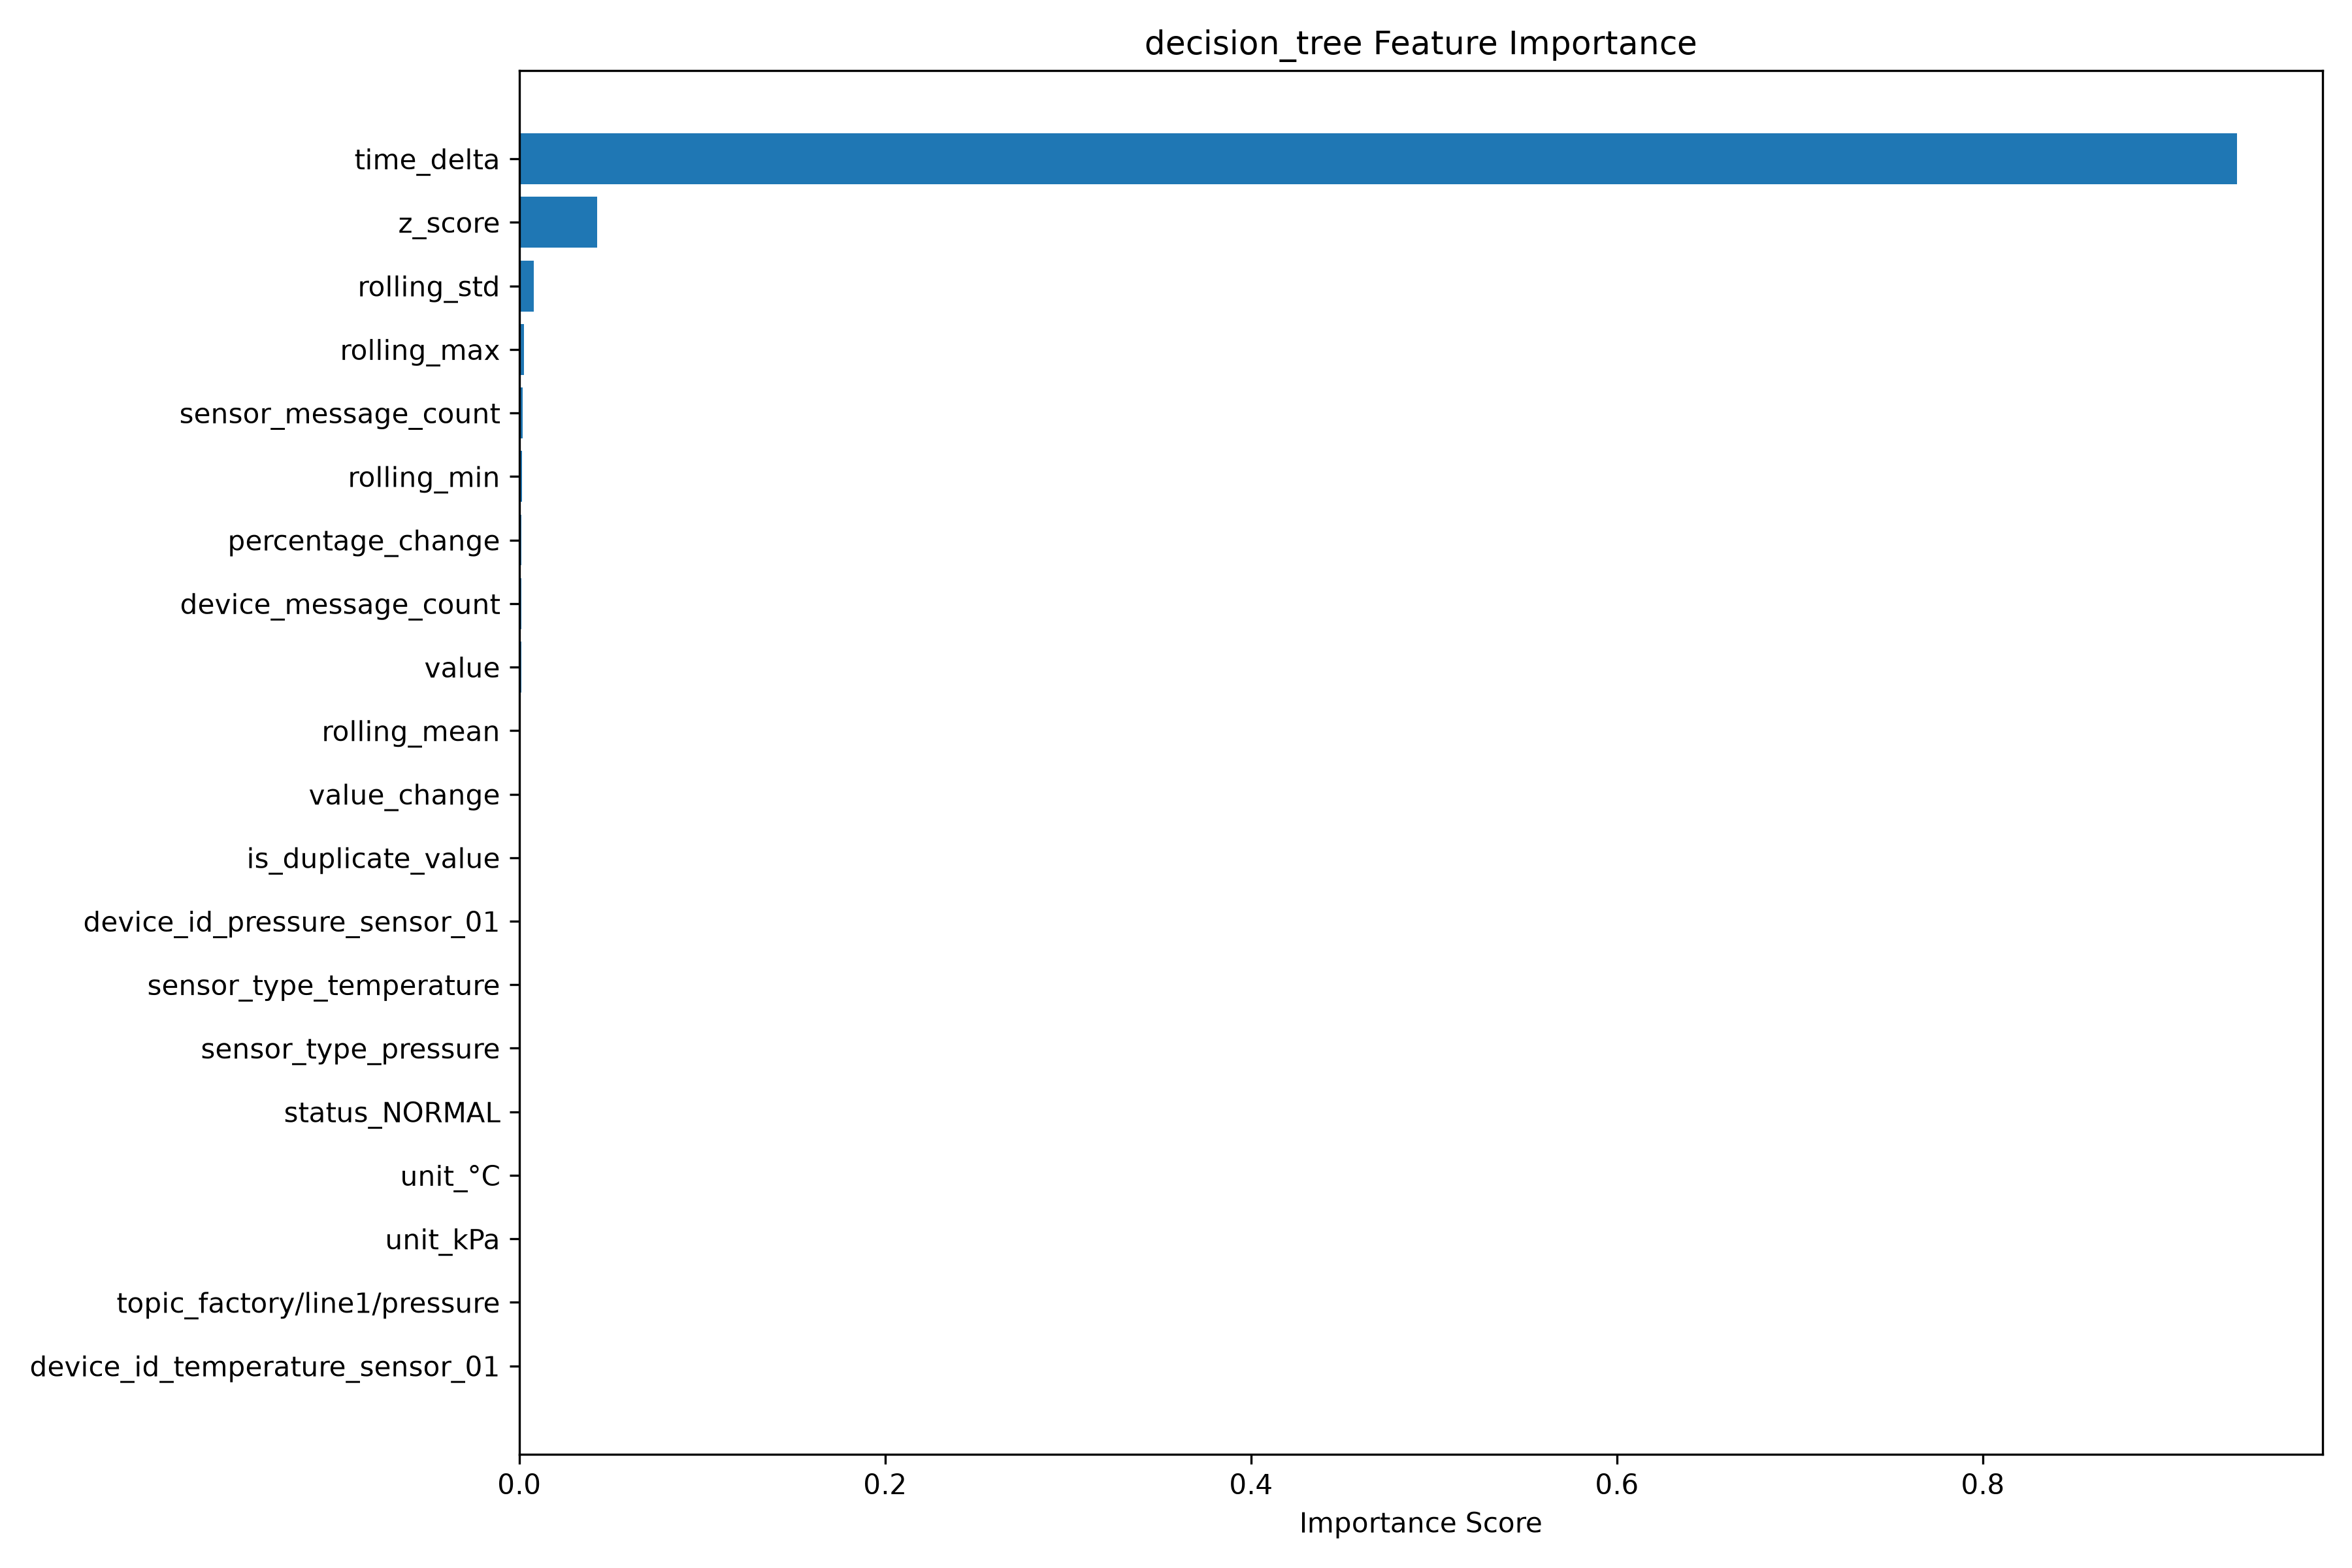

The file beside this chart, header and first rows:
Feature, Importance
time_delta, 0.9388
z_score, 0.04254
rolling_std, 0.007789
rolling_max, 0.002737
sensor_message_count, 0.001741
rolling_min, 0.00159
percentage_change, 0.001249
device_message_count, 0.001108
value, 0.001102
rolling_mean, 0.0008979
value_change, 0.000418
is_duplicate_value, 5.115512658184798e-05
device_id_pressure_sensor_01, 1.486464320512782e-15
sensor_type_temperature, 9.74895380249579e-18
sensor_type_pressure, 0.0
status_NORMAL, 0.0
unit_°C, 0.0
unit_kPa, 0.0
topic_factory/line1/pressure, 0.0
device_id_temperature_sensor_01, 0.0
device_id_fake_temperature_sensor, 0.0
device_id_fake_pressure_sensor, 0.0
topic_factory/line1/temperature, 0.0
source_simulator, 0.0
